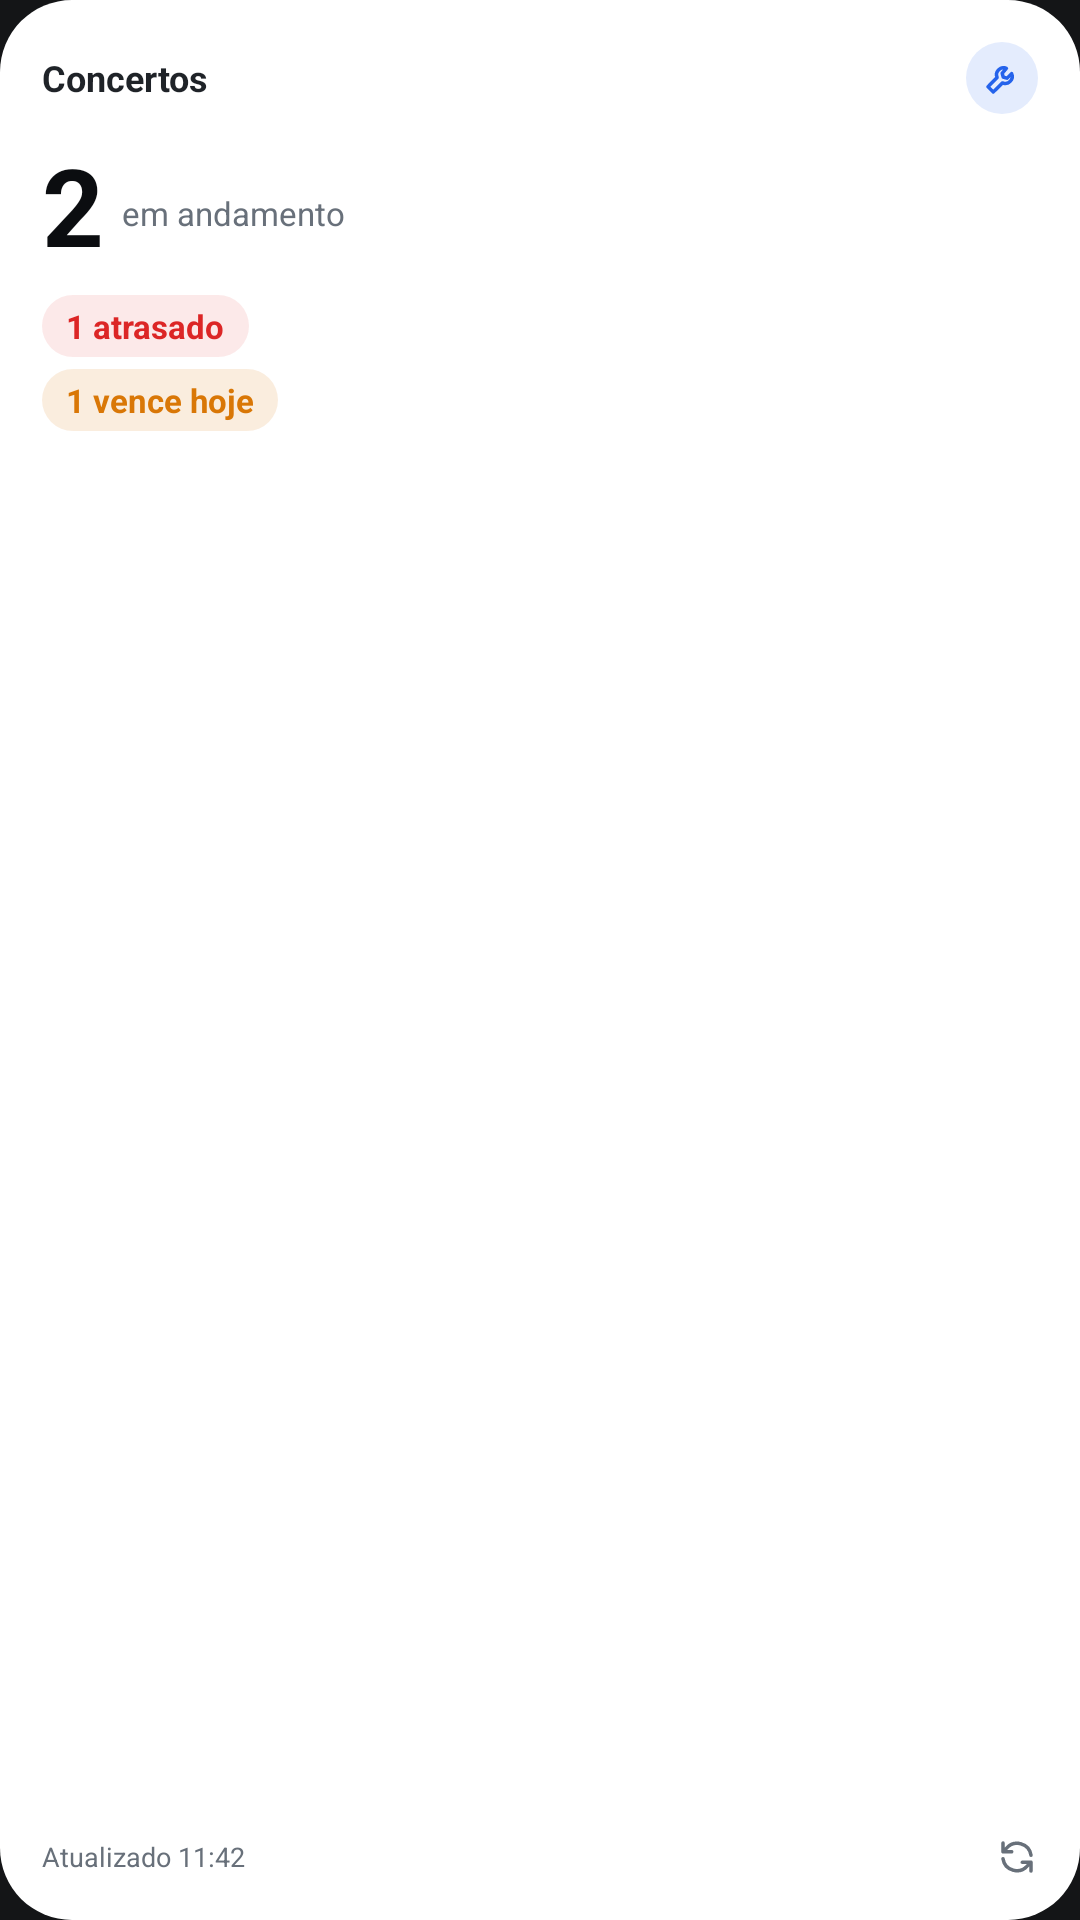

This screen was rendered from an Android layout file. Write that file and the resources it references.
<!-- AndroidManifest.xml: application theme TemaApp -->
<!-- res/layout/widget_concertos.xml -->
<?xml version="1.0" encoding="utf-8"?>
<FrameLayout xmlns:android="http://schemas.android.com/apk/res/android"
    android:id="@+id/raiz"
    android:layout_width="match_parent"
    android:layout_height="match_parent"
    android:background="@drawable/widget_fundo">

    <LinearLayout
        android:id="@+id/conteudo"
        android:layout_width="match_parent"
        android:layout_height="match_parent"
        android:orientation="vertical"
        android:padding="14dp">

        <LinearLayout
            android:layout_width="match_parent"
            android:layout_height="wrap_content"
            android:gravity="center_vertical"
            android:orientation="horizontal">

            <TextView
                android:id="@+id/titulo"
                android:layout_width="0dp"
                android:layout_height="wrap_content"
                android:layout_weight="1"
                android:maxLines="1"
                android:text="Concertos"
                android:textColor="@color/w_texto"
                android:textSize="12sp"
                android:textStyle="bold" />

            <ImageView
                android:layout_width="24dp"
                android:layout_height="24dp"
                android:background="@drawable/widget_circulo"
                android:contentDescription="@null"
                android:padding="5dp"
                android:src="@drawable/ic_w_concerto" />
        </LinearLayout>

        <LinearLayout
            android:layout_width="match_parent"
            android:layout_height="wrap_content"
            android:layout_marginTop="6dp"
            android:gravity="bottom"
            android:orientation="horizontal">

            <TextView
                android:id="@+id/numero"
                android:layout_width="wrap_content"
                android:layout_height="wrap_content"
                android:text="2"
                android:textColor="@color/w_forte"
                android:textSize="36sp"
                android:textStyle="bold" />

            <TextView
                android:id="@+id/numero_sub"
                android:layout_width="wrap_content"
                android:layout_height="wrap_content"
                android:layout_marginStart="6dp"
                android:layout_marginBottom="7dp"
                android:text="em andamento"
                android:textColor="@color/w_suave"
                android:textSize="11sp" />
        </LinearLayout>

        <TextView
            android:id="@+id/chip_atrasado"
            android:layout_width="wrap_content"
            android:layout_height="wrap_content"
            android:layout_marginTop="6dp"
            android:background="@drawable/widget_chip_perigo"
            android:paddingStart="8dp"
            android:paddingTop="3dp"
            android:paddingEnd="8dp"
            android:paddingBottom="3dp"
            android:text="1 atrasado"
            android:textColor="@color/w_perigo"
            android:textSize="11sp"
            android:textStyle="bold" />

        <TextView
            android:id="@+id/chip_hoje"
            android:layout_width="wrap_content"
            android:layout_height="wrap_content"
            android:layout_marginTop="4dp"
            android:background="@drawable/widget_chip_alerta"
            android:paddingStart="8dp"
            android:paddingTop="3dp"
            android:paddingEnd="8dp"
            android:paddingBottom="3dp"
            android:text="1 vence hoje"
            android:textColor="@color/w_alerta"
            android:textSize="11sp"
            android:textStyle="bold" />

        <FrameLayout
            android:layout_width="match_parent"
            android:layout_height="0dp"
            android:layout_weight="1" />

        <LinearLayout
            android:id="@+id/rodape"
            android:layout_width="match_parent"
            android:layout_height="wrap_content"
            android:gravity="center_vertical"
            android:orientation="horizontal">

            <TextView
                android:id="@+id/atualizado"
                android:layout_width="0dp"
                android:layout_height="wrap_content"
                android:layout_weight="1"
                android:maxLines="1"
                android:ellipsize="end"
                android:text="Atualizado 11:42"
                android:textColor="@color/w_suave"
                android:textSize="9sp" />

            <ImageView
                android:layout_width="14dp"
                android:layout_height="14dp"
                android:contentDescription="@null"
                android:src="@drawable/ic_w_atualizar" />
        </LinearLayout>
    </LinearLayout>

    <LinearLayout
        android:id="@+id/estado"
        android:layout_width="match_parent"
        android:layout_height="match_parent"
        android:gravity="center"
        android:orientation="vertical"
        android:padding="14dp"
        android:visibility="gone">

        <TextView
            android:id="@+id/estado_titulo"
            android:layout_width="wrap_content"
            android:layout_height="wrap_content"
            android:gravity="center"
            android:text="Abra o VortexSmart"
            android:textColor="@color/w_forte"
            android:textSize="13sp"
            android:textStyle="bold" />

        <TextView
            android:id="@+id/estado_sub"
            android:layout_width="wrap_content"
            android:layout_height="wrap_content"
            android:layout_marginTop="4dp"
            android:gravity="center"
            android:text="para carregar os números"
            android:textColor="@color/w_suave"
            android:textSize="11sp" />
    </LinearLayout>
</FrameLayout>
<!-- resources referenced by this layout -->
<resources>
  <color name="w_alerta">#D97706</color>
  <color name="w_forte">#0B0D10</color>
  <color name="w_perigo">#DC2626</color>
  <color name="w_suave">#68707A</color>
  <color name="w_texto">#1F2328</color>
  <!-- drawable ic_w_atualizar (drawable) -->
  <?xml version="1.0" encoding="utf-8"?>
  <vector xmlns:android="http://schemas.android.com/apk/res/android"
      android:width="24dp"
      android:height="24dp"
      android:viewportWidth="24"
      android:viewportHeight="24">
      <path
          android:pathData="M20 11a8 8 0 0 0-14-4L4 9 M4 4v5h5 M4 13a8 8 0 0 0 14 4l2-2 M20 20v-5h-5"
          android:fillColor="#00000000"
          android:strokeColor="@color/w_suave"
          android:strokeWidth="2"
          android:strokeLineCap="round"
          android:strokeLineJoin="round" />
  </vector>
  <!-- drawable ic_w_concerto (drawable) -->
  <?xml version="1.0" encoding="utf-8"?>
  <vector xmlns:android="http://schemas.android.com/apk/res/android"
      android:width="24dp"
      android:height="24dp"
      android:viewportWidth="24"
      android:viewportHeight="24">
      <path
          android:pathData="M14.5 6.5a4 4 0 0 0-5.3 5.2L4 17l3 3 5.3-5.2a4 4 0 0 0 5.2-5.3l-2.6 2.6-2.2-.6-.6-2.2z"
          android:fillColor="#00000000"
          android:strokeColor="@color/w_primaria"
          android:strokeWidth="2"
          android:strokeLineCap="round"
          android:strokeLineJoin="round" />
  </vector>
  <!-- drawable widget_chip_alerta (drawable) -->
  <?xml version="1.0" encoding="utf-8"?>
  <shape xmlns:android="http://schemas.android.com/apk/res/android" android:shape="rectangle">
      <solid android:color="@color/w_alerta_suave" />
      <corners android:radius="99dp" />
  </shape>
  <!-- drawable widget_chip_perigo (drawable) -->
  <?xml version="1.0" encoding="utf-8"?>
  <shape xmlns:android="http://schemas.android.com/apk/res/android" android:shape="rectangle">
      <solid android:color="@color/w_perigo_suave" />
      <corners android:radius="99dp" />
  </shape>
  <!-- drawable widget_circulo (drawable) -->
  <?xml version="1.0" encoding="utf-8"?>
  <shape xmlns:android="http://schemas.android.com/apk/res/android" android:shape="oval">
      <solid android:color="@color/w_primaria_suave" />
  </shape>
  <!-- drawable widget_fundo (drawable) -->
  <?xml version="1.0" encoding="utf-8"?>
  <shape xmlns:android="http://schemas.android.com/apk/res/android" android:shape="rectangle">
      <solid android:color="@color/w_fundo" />
      <corners android:radius="24dp" />
  </shape>
  <style name="TemaApp" parent="android:Theme.DeviceDefault.NoActionBar">
          <item name="android:windowBackground">@color/fundo</item>
          <item name="android:statusBarColor">@color/fundo</item>
          <item name="android:navigationBarColor">@color/fundo</item>
          <item name="android:windowLightStatusBar">false</item>
      </style>
  <color name="w_primaria">#2563EB</color>
  <color name="w_alerta_suave">#21D97706</color>
  <color name="w_perigo_suave">#1ADC2626</color>
  <color name="w_primaria_suave">#1F2563EB</color>
  <color name="w_fundo">#FFFFFF</color>
  <color name="fundo">#141517</color>
</resources>
